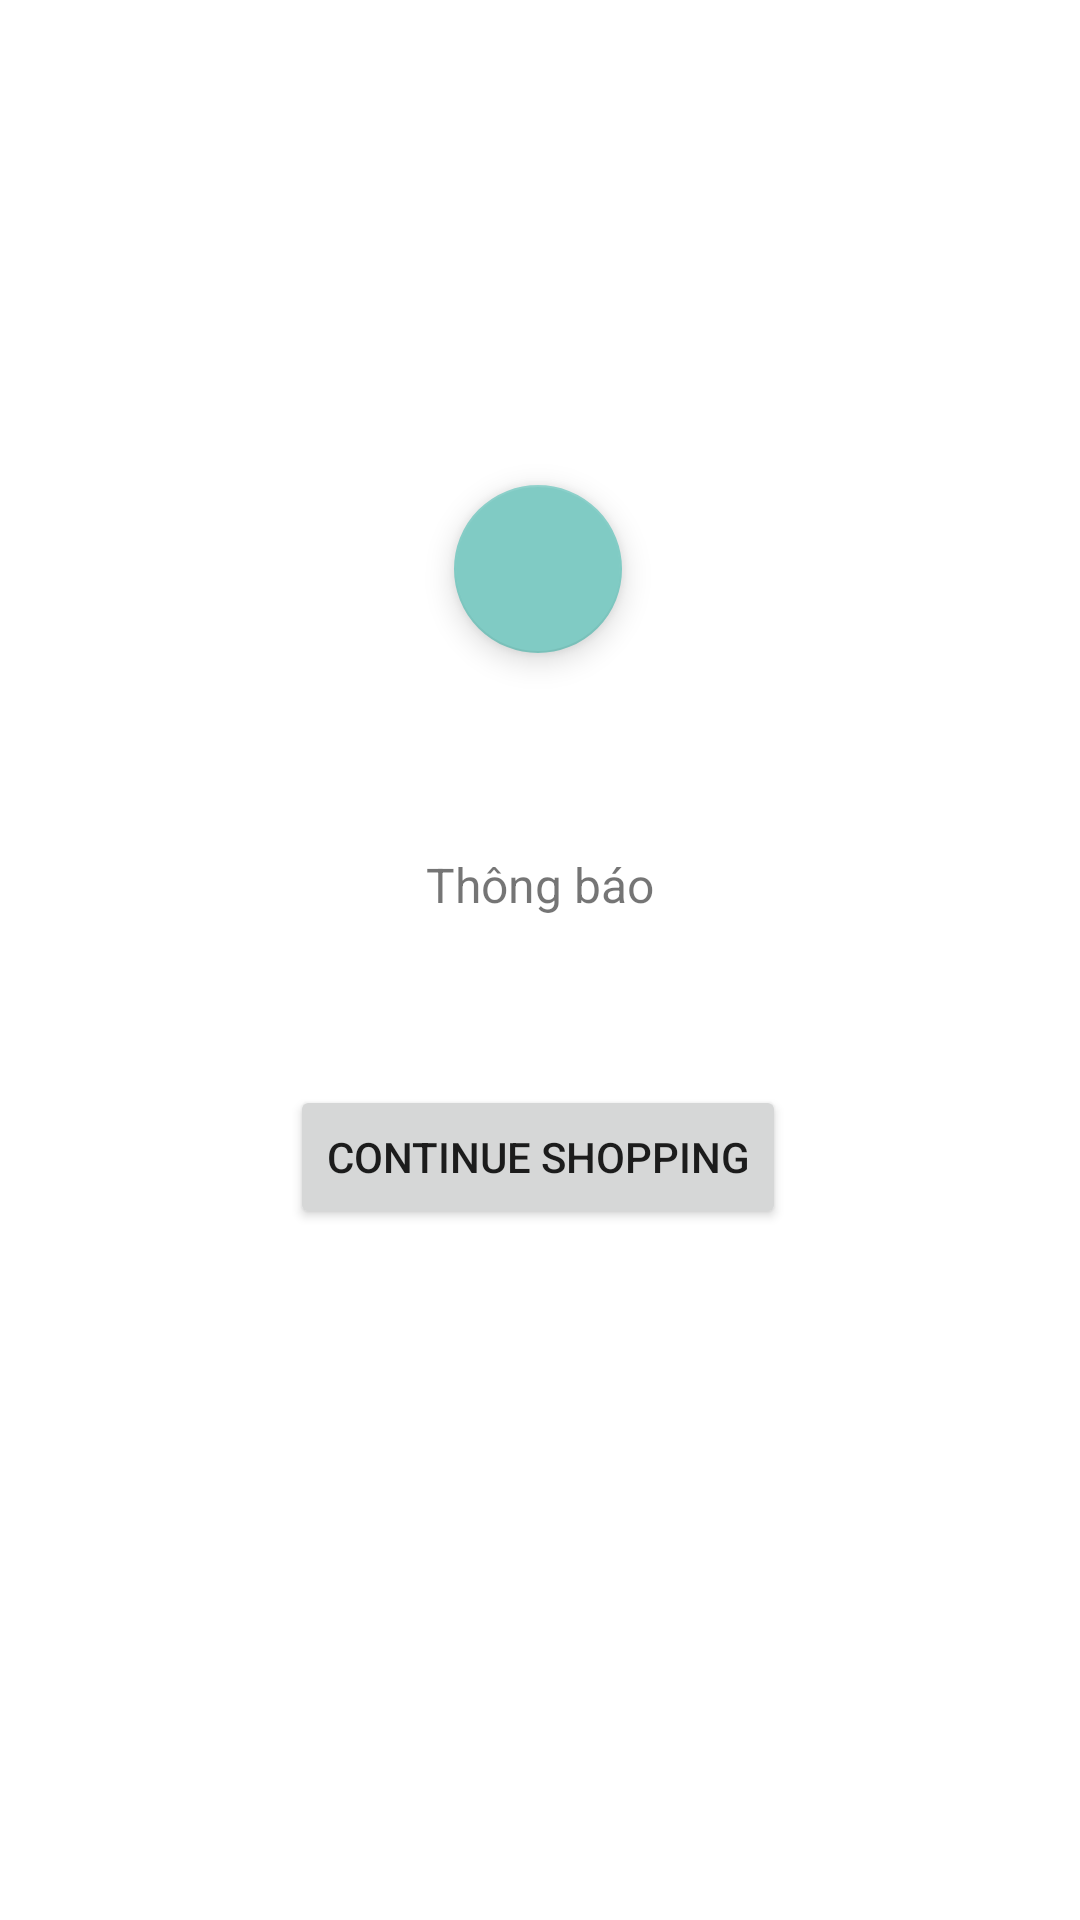

Reconstruct the res/layout file that produces this screen, plus the resources it refers to.
<!-- AndroidManifest.xml: application theme Theme.MyChat -->
<!-- res/layout/activity_payment_notification.xml -->
<?xml version="1.0" encoding="utf-8"?>
<androidx.constraintlayout.widget.ConstraintLayout xmlns:android="http://schemas.android.com/apk/res/android"
    xmlns:app="http://schemas.android.com/apk/res-auto"
    xmlns:tools="http://schemas.android.com/tools"
    android:id="@+id/main"
    android:layout_width="match_parent"
    android:layout_height="match_parent"
    tools:context=".PaymentNotification">

    <TextView
        android:id="@+id/textViewNotify"
        android:layout_width="wrap_content"
        android:layout_height="wrap_content"
        android:layout_marginTop="284dp"
        android:text="Thông báo"
        android:textSize="16sp"
        app:layout_constraintEnd_toEndOf="parent"
        app:layout_constraintStart_toStartOf="parent"
        app:layout_constraintTop_toTopOf="parent" />

    <com.google.android.material.floatingactionbutton.FloatingActionButton
        android:id="@+id/floatingActionButton"
        android:layout_width="wrap_content"
        android:layout_height="wrap_content"
        android:clickable="true"
        app:layout_constraintBottom_toBottomOf="parent"
        app:layout_constraintEnd_toEndOf="parent"
        app:layout_constraintHorizontal_bias="0.498"
        app:layout_constraintStart_toStartOf="parent"
        app:layout_constraintTop_toTopOf="parent"
        app:layout_constraintVertical_bias="0.277"
        app:srcCompat="@drawable/baseline_check_24" />

    <Button
        android:id="@+id/buttonContinueShopping"
        android:layout_width="wrap_content"
        android:layout_height="wrap_content"
        android:layout_marginTop="144dp"
        android:text="Continue Shopping"
        app:layout_constraintEnd_toEndOf="parent"
        app:layout_constraintHorizontal_bias="0.497"
        app:layout_constraintStart_toStartOf="parent"
        app:layout_constraintTop_toBottomOf="@id/floatingActionButton" />
</androidx.constraintlayout.widget.ConstraintLayout>
<!-- resources referenced by this layout -->
<resources>
  <style name="Theme.MyChat" parent="Theme.MaterialComponents.DayNight.DarkActionBar">
          
          <item name="colorPrimary">@color/teal_700</item>
          <item name="colorPrimaryVariant">@color/teal_700</item>
          <item name="colorOnPrimary">@color/white</item>
          
          <item name="colorSecondary">@color/teal_200</item>
          <item name="colorSecondaryVariant">@color/teal_700</item>
          <item name="colorOnSecondary">@color/black</item>
          
          <item name="android:statusBarColor" tools:targetApi="l">?attr/colorPrimaryVariant</item>
          
      </style>
  <color name="teal_700">#1679AB</color>
  <color name="white">#FFFFFFFF</color>
  <color name="teal_200">#80CBC4</color>
  <color name="black">#FF000000</color>
</resources>
